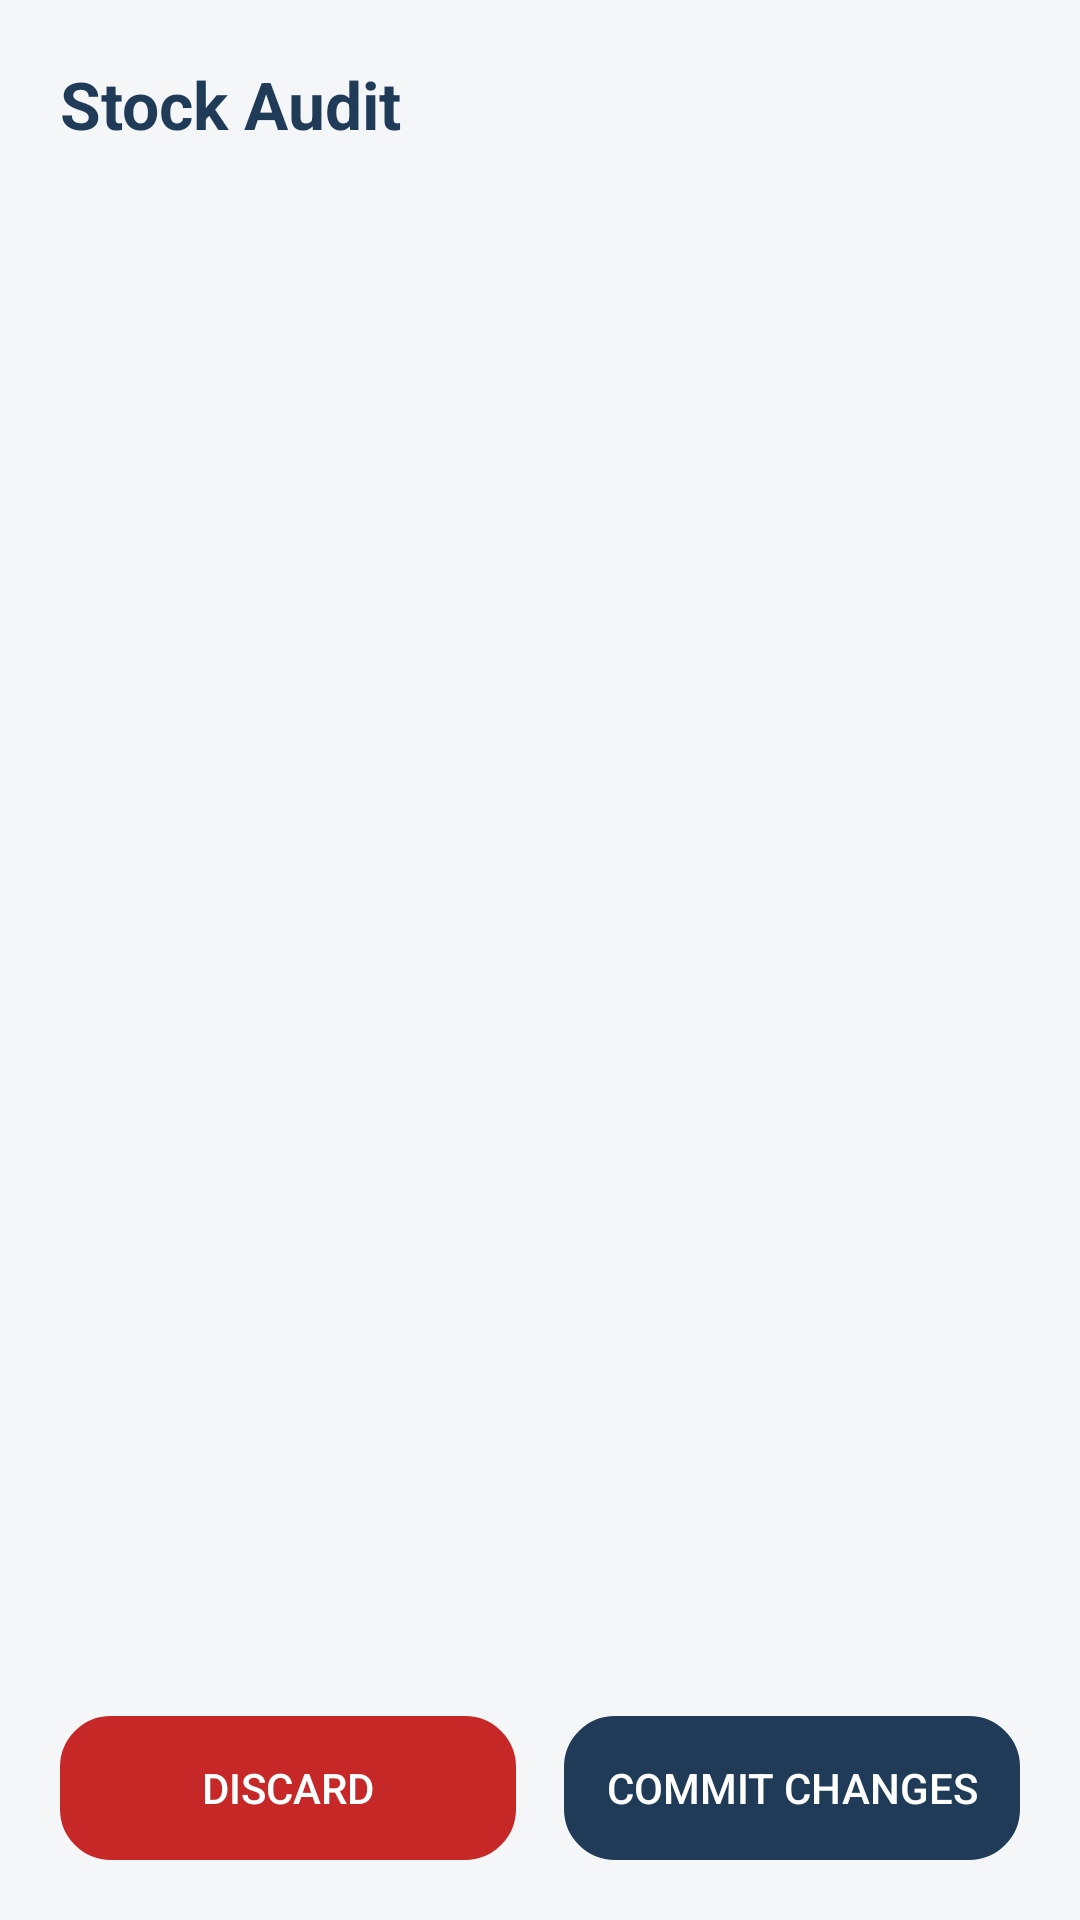

This screen was rendered from an Android layout file. Write that file and the resources it references.
<!-- AndroidManifest.xml: application theme Theme.SideBar.NoActionBar -->
<!-- res/layout/fragment_audit_products.xml -->
<?xml version="1.0" encoding="utf-8"?>
<androidx.constraintlayout.widget.ConstraintLayout xmlns:android="http://schemas.android.com/apk/res/android"
    xmlns:app="http://schemas.android.com/apk/res-auto"
    xmlns:tools="http://schemas.android.com/tools"
    android:layout_width="match_parent"
    android:layout_height="match_parent"
    android:background="@color/background_screen">

    <TextView
        android:id="@+id/tvTitleAudit"
        android:layout_width="wrap_content"
        android:layout_height="wrap_content"
        android:layout_marginStart="20dp"
        android:layout_marginTop="20dp"
        android:text="Stock Audit"
        android:textColor="@color/brand_primary"
        android:textSize="22sp"
        android:textStyle="bold"
        app:layout_constraintStart_toStartOf="parent"
        app:layout_constraintTop_toTopOf="parent" />

    <androidx.recyclerview.widget.RecyclerView
        android:id="@+id/rvChecklist"
        android:layout_width="0dp"
        android:layout_height="0dp"
        android:layout_marginTop="16dp"
        android:layout_marginBottom="16dp"
        android:layout_marginHorizontal="20dp"
        android:clipToPadding="false"
        app:layout_constraintBottom_toTopOf="@+id/btnSaveAudit"
        app:layout_constraintEnd_toEndOf="parent"
        app:layout_constraintStart_toStartOf="parent"
        app:layout_constraintTop_toBottomOf="@id/tvTitleAudit" />

    <Button
        android:id="@+id/btnCancelAudit"
        android:layout_width="0dp"
        android:layout_height="wrap_content"
        android:layout_marginStart="20dp"
        android:layout_marginEnd="8dp"
        android:layout_marginBottom="20dp"
        android:text="Discard"
        android:textColor="@color/white"
        android:backgroundTint="@color/status_out_of_stock"
        android:background="@drawable/discard_btn_bg"
        android:padding="0dp"
        app:layout_constraintBottom_toBottomOf="parent"
        app:layout_constraintEnd_toStartOf="@+id/btnSaveAudit"
        app:layout_constraintHorizontal_weight="1"
        app:layout_constraintStart_toStartOf="parent" />

    <Button
        android:id="@+id/btnSaveAudit"
        android:layout_width="0dp"
        android:layout_height="wrap_content"
        android:layout_marginStart="8dp"
        android:layout_marginEnd="20dp"
        android:layout_marginBottom="20dp"
        android:backgroundTint="@color/brand_primary"
        android:background="@drawable/home_btn_bg"
        android:padding="0dp"
        android:text="Commit Changes"
        android:textColor="@color/text_button"
        app:layout_constraintBottom_toBottomOf="parent"
        app:layout_constraintEnd_toEndOf="parent"
        app:layout_constraintHorizontal_weight="1"
        app:layout_constraintStart_toEndOf="@+id/btnCancelAudit" />

</androidx.constraintlayout.widget.ConstraintLayout>
<!-- resources referenced by this layout -->
<resources>
  <color name="background_screen">#F4F6F8</color>
  <color name="brand_primary">#1F3B58</color>
  <color name="status_out_of_stock">#C62828</color>
  <color name="text_button">#FFFFFF</color>
  <color name="white">#FFFFFFFF</color>
  <!-- drawable discard_btn_bg (drawable) -->
  <?xml version="1.0" encoding="utf-8"?>
  <shape
      xmlns:android="http://schemas.android.com/apk/res/android"
      android:shape="rectangle">
      <stroke android:color="@color/status_out_of_stock" android:width="2dp"/>
      <padding android:top="18dp" android:bottom="18dp"/>
      <corners android:radius="16dp"/>
  </shape>
  <!-- drawable home_btn_bg (drawable) -->
  <?xml version="1.0" encoding="utf-8"?>
  <shape
      xmlns:android="http://schemas.android.com/apk/res/android"
      android:shape="rectangle">
      <stroke android:color="@color/brand_primary" android:width="2dp"/>
      <padding android:top="18dp" android:bottom="18dp"/>
      <corners android:radius="16dp"/>
  </shape>
  <style name="Theme.SideBar.NoActionBar" parent="Theme.AppCompat.Light.NoActionBar">
          
          <item name="colorPrimary">@color/brand_primary</item>
          <item name="colorPrimaryVariant">@color/brand_primary</item>
          <item name="colorOnPrimary">@color/text_button</item>
  
          
          <item name="colorPrimaryDark">@color/brand_primary</item>
          <item name="colorAccent">@color/brand_accent</item>
  
          
          <item name="colorSecondary">@color/brand_accent</item>
          <item name="colorSecondaryVariant">@color/brand_accent</item>
          <item name="colorOnSecondary">@color/text_primary</item> 
  
          
          <item name="android:statusBarColor">?attr/colorPrimaryVariant</item>
  
          
          <item name="android:windowBackground">@color/background_screen</item>
  
          
      </style>
  <color name="brand_accent">#F4D03F</color>
  <color name="text_primary">#1F3B58</color>
</resources>
